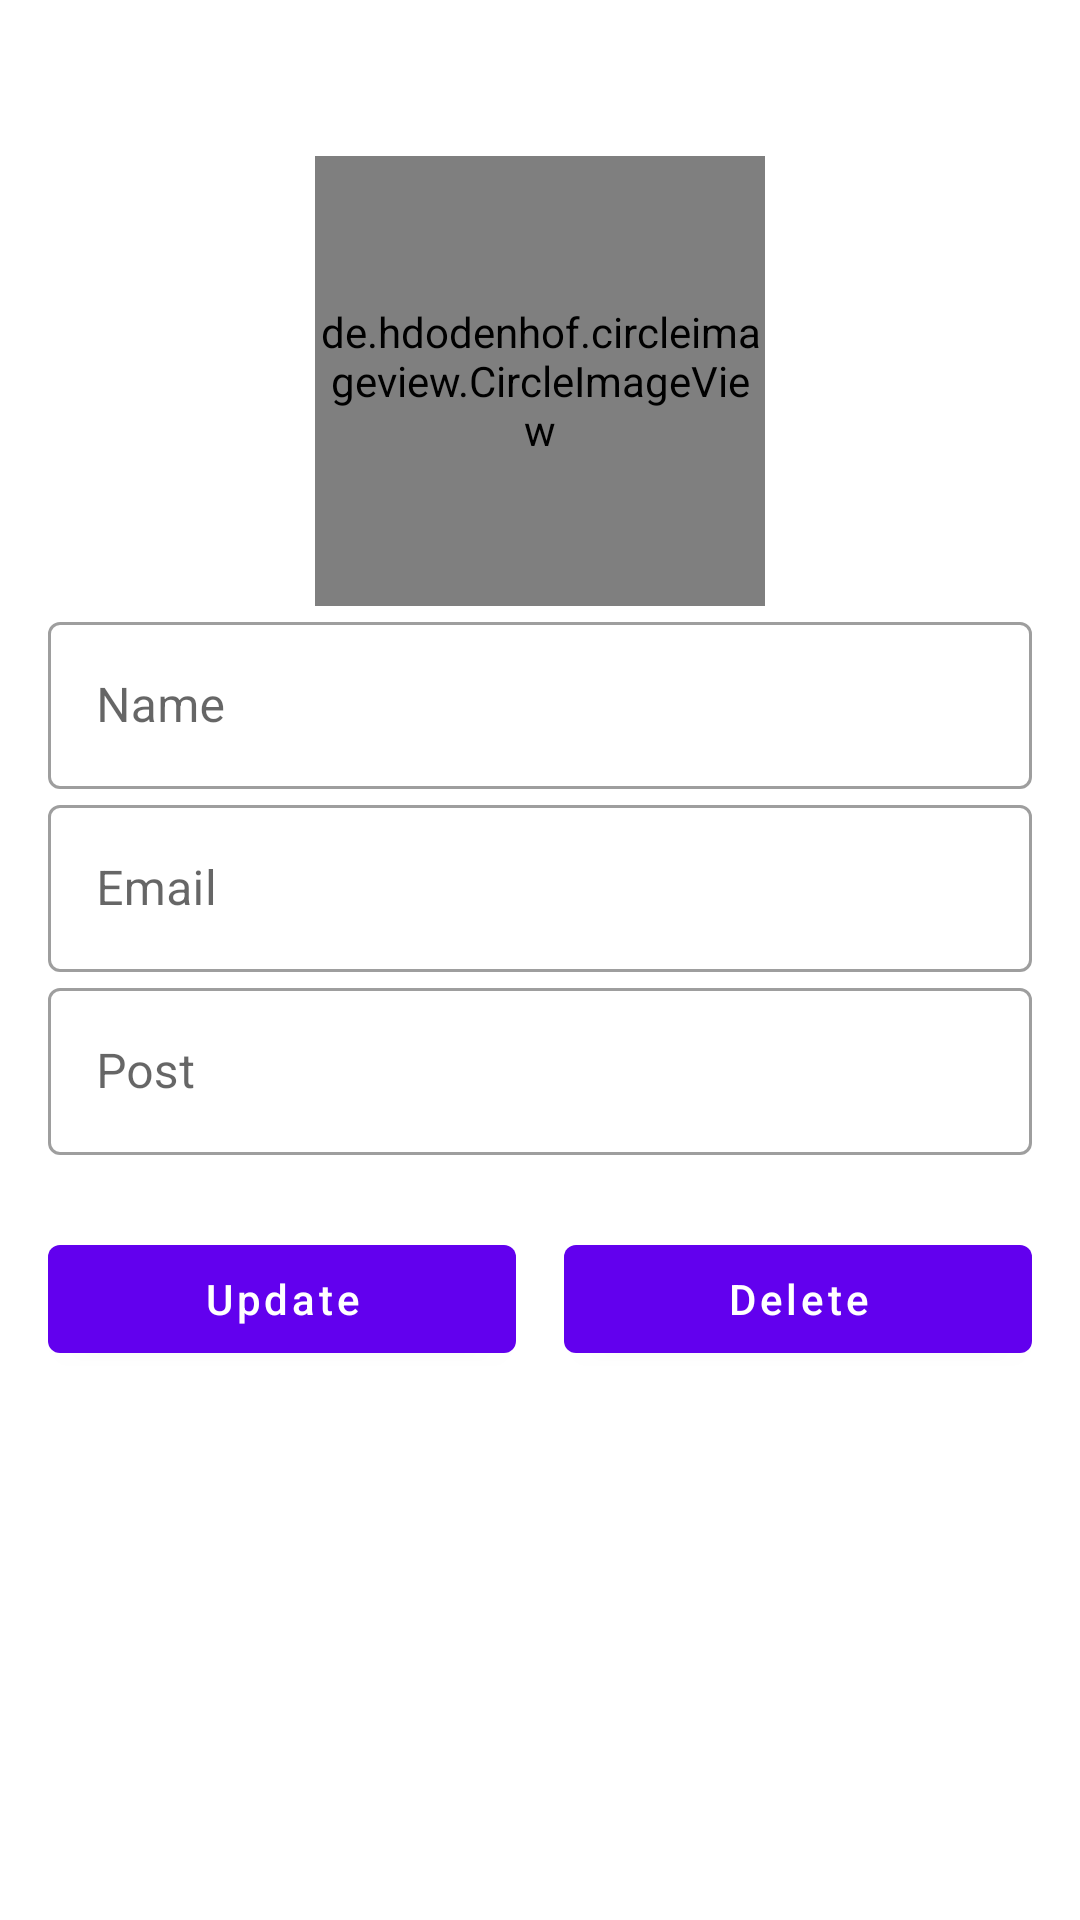

Write the Android layout XML for this screen, with the resource values it uses.
<!-- AndroidManifest.xml: application theme Theme.CollegeApp -->
<!-- res/layout/activity_update_teacher.xml -->
<?xml version="1.0" encoding="utf-8"?>
<LinearLayout xmlns:android="http://schemas.android.com/apk/res/android"
    xmlns:app="http://schemas.android.com/apk/res-auto"
    xmlns:tools="http://schemas.android.com/tools"
    android:layout_width="match_parent"
    android:layout_height="match_parent"
    android:orientation="vertical"
    android:padding="16dp"
    tools:context=".faculty.UpdateTeacherActivity">

    <de.hdodenhof.circleimageview.CircleImageView
        android:id="@+id/updateTeacherImage"
        android:layout_width="150dp"
        android:layout_height="150dp"
        android:layout_gravity="center_horizontal"
        android:src="@drawable/user_blue"
        android:layout_marginTop="36dp"
        />

    <com.google.android.material.textfield.TextInputLayout
        android:layout_width="match_parent"
        android:layout_height="wrap_content"
        style="@style/Widget.MaterialComponents.TextInputLayout.OutlinedBox"
        >

        <com.google.android.material.textfield.TextInputEditText
            android:id="@+id/updateTeacherName"
            android:layout_width="match_parent"
            android:layout_height="wrap_content"
            android:inputType="text"
            android:hint="Name"
            />
    </com.google.android.material.textfield.TextInputLayout>
    <com.google.android.material.textfield.TextInputLayout
        android:layout_width="match_parent"
        android:layout_height="wrap_content"
        style="@style/Widget.MaterialComponents.TextInputLayout.OutlinedBox"
        >

        <com.google.android.material.textfield.TextInputEditText
            android:id="@+id/updateTeacherEmail"
            android:layout_width="match_parent"
            android:layout_height="wrap_content"
            android:inputType="text"
            android:hint="Email"
            />
    </com.google.android.material.textfield.TextInputLayout>
    <com.google.android.material.textfield.TextInputLayout
        android:layout_width="match_parent"
        android:layout_height="wrap_content"
        style="@style/Widget.MaterialComponents.TextInputLayout.OutlinedBox"
        >

        <com.google.android.material.textfield.TextInputEditText
            android:id="@+id/updateTeacherPost"
            android:layout_width="match_parent"
            android:layout_height="wrap_content"
            android:inputType="text"
            android:hint="Post"
            />
    </com.google.android.material.textfield.TextInputLayout>

    <LinearLayout
        android:layout_width="match_parent"
        android:layout_height="wrap_content"
        android:orientation="horizontal"
        android:weightSum="2"
        android:layout_marginTop="24dp"
        >

        <com.google.android.material.button.MaterialButton
            android:id="@+id/updateTeacherBtn"
            android:layout_width="0dp"
            android:layout_height="wrap_content"
            android:layout_weight="1"
            android:text="Update"
            android:textAllCaps="false"
            android:layout_marginRight="8dp"
            />
        <com.google.android.material.button.MaterialButton
            android:id="@+id/deleteTeacherBtn"
            android:layout_width="0dp"
            android:layout_height="wrap_content"
            android:layout_weight="1"
            android:text="Delete"
            android:textAllCaps="false"
            android:layout_marginLeft="8dp"
            />

    </LinearLayout>

</LinearLayout>
<!-- resources referenced by this layout -->
<resources>
  <!-- drawable user_blue: webp bitmap (drawable, 36284 bytes) -->
  <style name="Theme.CollegeApp" parent="Theme.MaterialComponents.Light.DarkActionBar">
          
          <item name="colorPrimary">@color/purple_500</item>
          <item name="colorPrimaryVariant">@color/purple_700</item>
          <item name="colorOnPrimary">@color/white</item>
          
          <item name="colorSecondary">@color/teal_200</item>
          <item name="colorSecondaryVariant">@color/teal_700</item>
          <item name="colorOnSecondary">@color/black</item>
          
          <item name="android:statusBarColor" tools:targetApi="l">?attr/colorPrimaryVariant</item>
          
  
      </style>
  <color name="purple_500">#FF6200EE</color>
  <color name="purple_700">#FF3700B3</color>
  <color name="white">#FFFFFFFF</color>
  <color name="teal_200">#FF03DAC5</color>
  <color name="teal_700">#FF018786</color>
  <color name="black">#FF000000</color>
</resources>
